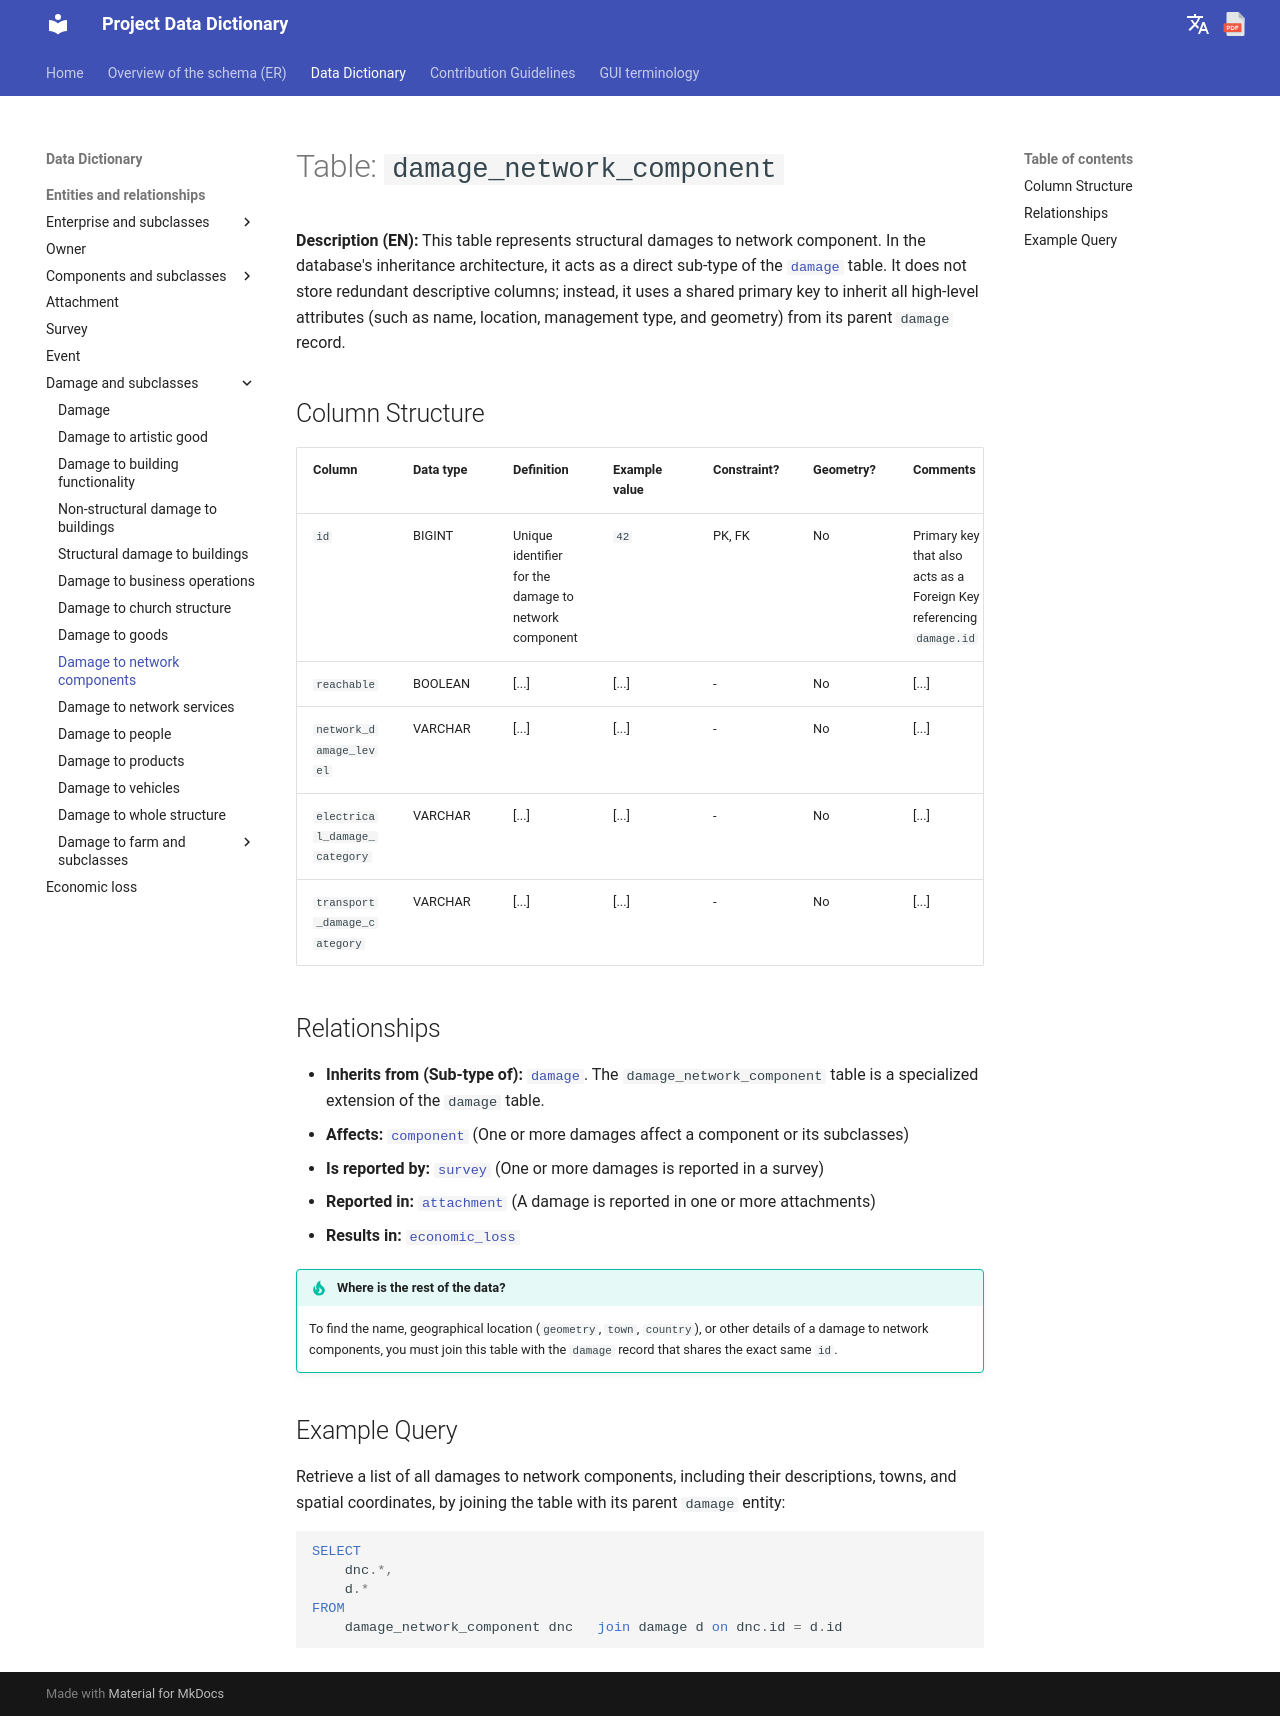

repository: Tars4815/dictionary-demo · page: tables/damage_network_component/index.html · generator: mkdocs

# Table: `damage_network_component`

**Description (EN):** This table represents structural damages to network component. In the database's inheritance architecture, it acts as a direct sub-type of the [`damage`](damage.md) table. It does not store redundant descriptive columns; instead, it uses a shared primary key to inherit all high-level attributes (such as name, location, management type, and geometry) from its parent `damage` record.

## Column Structure

| Column | Data type | Definition | Example value | Constraint? | Geometry? | Comments |
| :--- | :--- | :--- | :--- | :--- | :--- | :--- |
| `id` | BIGINT | Unique identifier for the damage to network component | `42` | PK, FK | No | Primary key that also acts as a Foreign Key referencing `damage.id` |
| `reachable` | BOOLEAN | [...] | [...] | - | No | [...]|
| `network_damage_level` | VARCHAR | [...] | [...] | - | No | [...]|
| `electrical_damage_category` | VARCHAR | [...] | [...] | - | No | [...]|
| `transport_damage_category` | VARCHAR | [...] | [...] | - | No | [...]|

## Relationships

* **Inherits from (Sub-type of):** [`damage`](damage.md). The `damage_network_component` table is a specialized extension of the `damage` table.
* **Affects:** [`component`](component.md) (One or more damages affect a component or its subclasses)
* **Is reported by:** [`survey`](survey.md) (One or more damages is reported in a survey)
* **Reported in:** [`attachment`](attachment.md) (A damage is reported in one or more attachments)
* **Results in:** [`economic_loss`](economic_loss.md)

!!! tip "Where is the rest of the data?"
    To find the name, geographical location (`geometry`, `town`, `country`), or other details of a damage to network components, you must join this table with the `damage` record that shares the exact same `id`.

## Example Query

Retrieve a list of all damages to network components, including their descriptions, towns, and spatial coordinates, by joining the table with its parent `damage` entity:

```sql
SELECT
    dnc.*,
    d.*
FROM 
    damage_network_component dnc   join damage d on dnc.id = d.id
```
